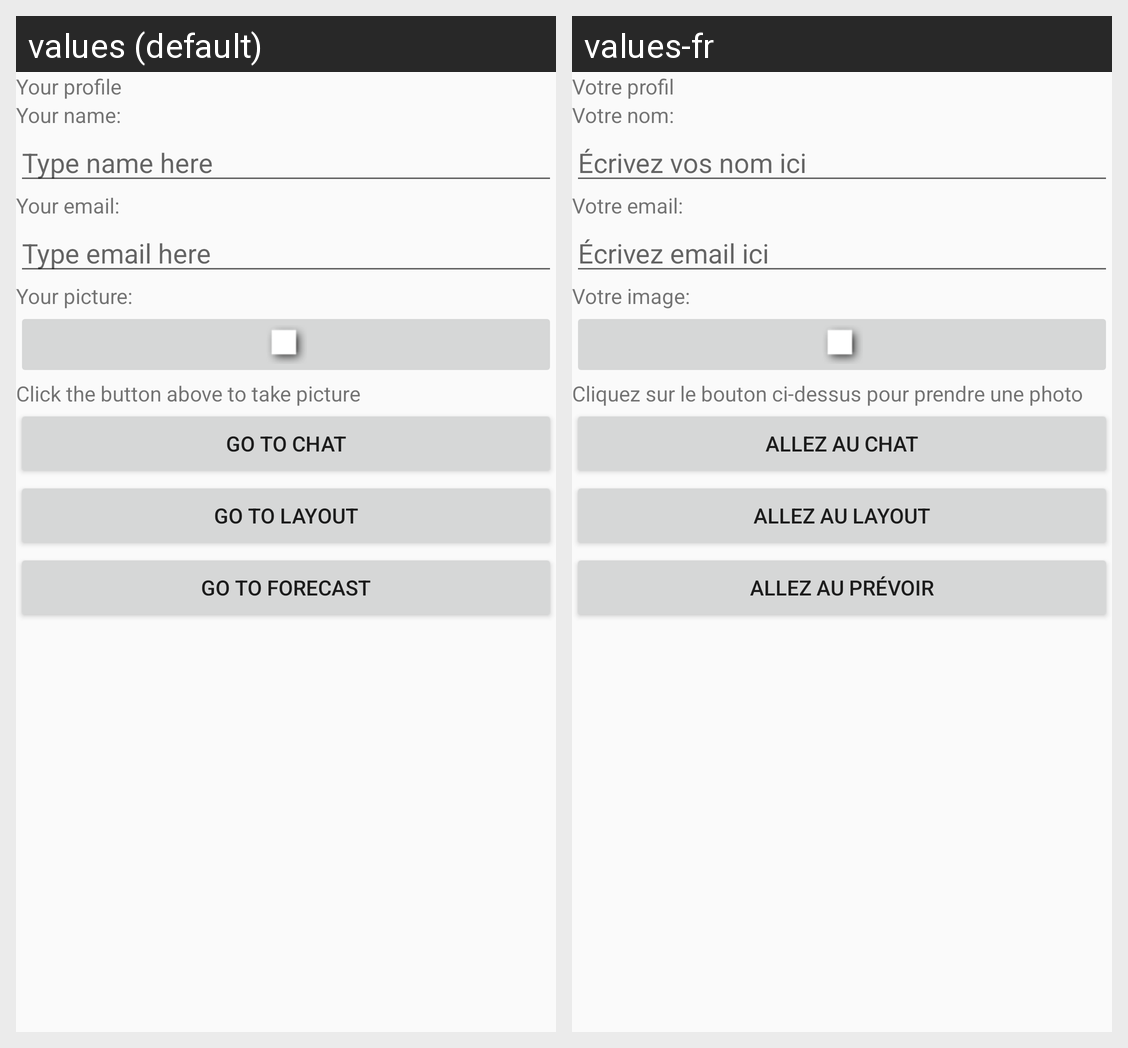

For this localized Android screen grid, give each drawn string resource with its value in every locale shown.
Android screen res/layout/activity_profile.xml rendered under 2 locales, left to right: values (default), values-fr. Device: Nexus 5 (rendered at 1080×1920; each locale shown at half size, 540×960, under a caption strip naming it); theme AppTheme.
Strings drawn on this screen, with the default value and each locale's value (text and hints the layout hard-codes, and strings that could not be matched under every locale, appear in the picture but are not listed):

yourProfile
  values: Your profile
  values-fr: Votre profil

yourName
  values: Your name:
  values-fr: Votre nom:

l3edit2
  values: Type name here
  values-fr: Écrivez vos nom ici

yourEmail
  values: Your email:
  values-fr: Votre email:

l3edit1
  values: Type email here
  values-fr: Écrivez email ici

yourPicture
  values: Your picture:
  values-fr: Votre image:

clickText
  values: Click the button above to take picture
  values-fr: Cliquez sur le bouton ci-dessus pour prendre une photo

chatText
  values: Go to chat
  values-fr: Allez au chat

layoutText
  values: Go to layout
  values-fr: Allez au layout

weatherText
  values: Go to forecast
  values-fr: Allez au prévoir
